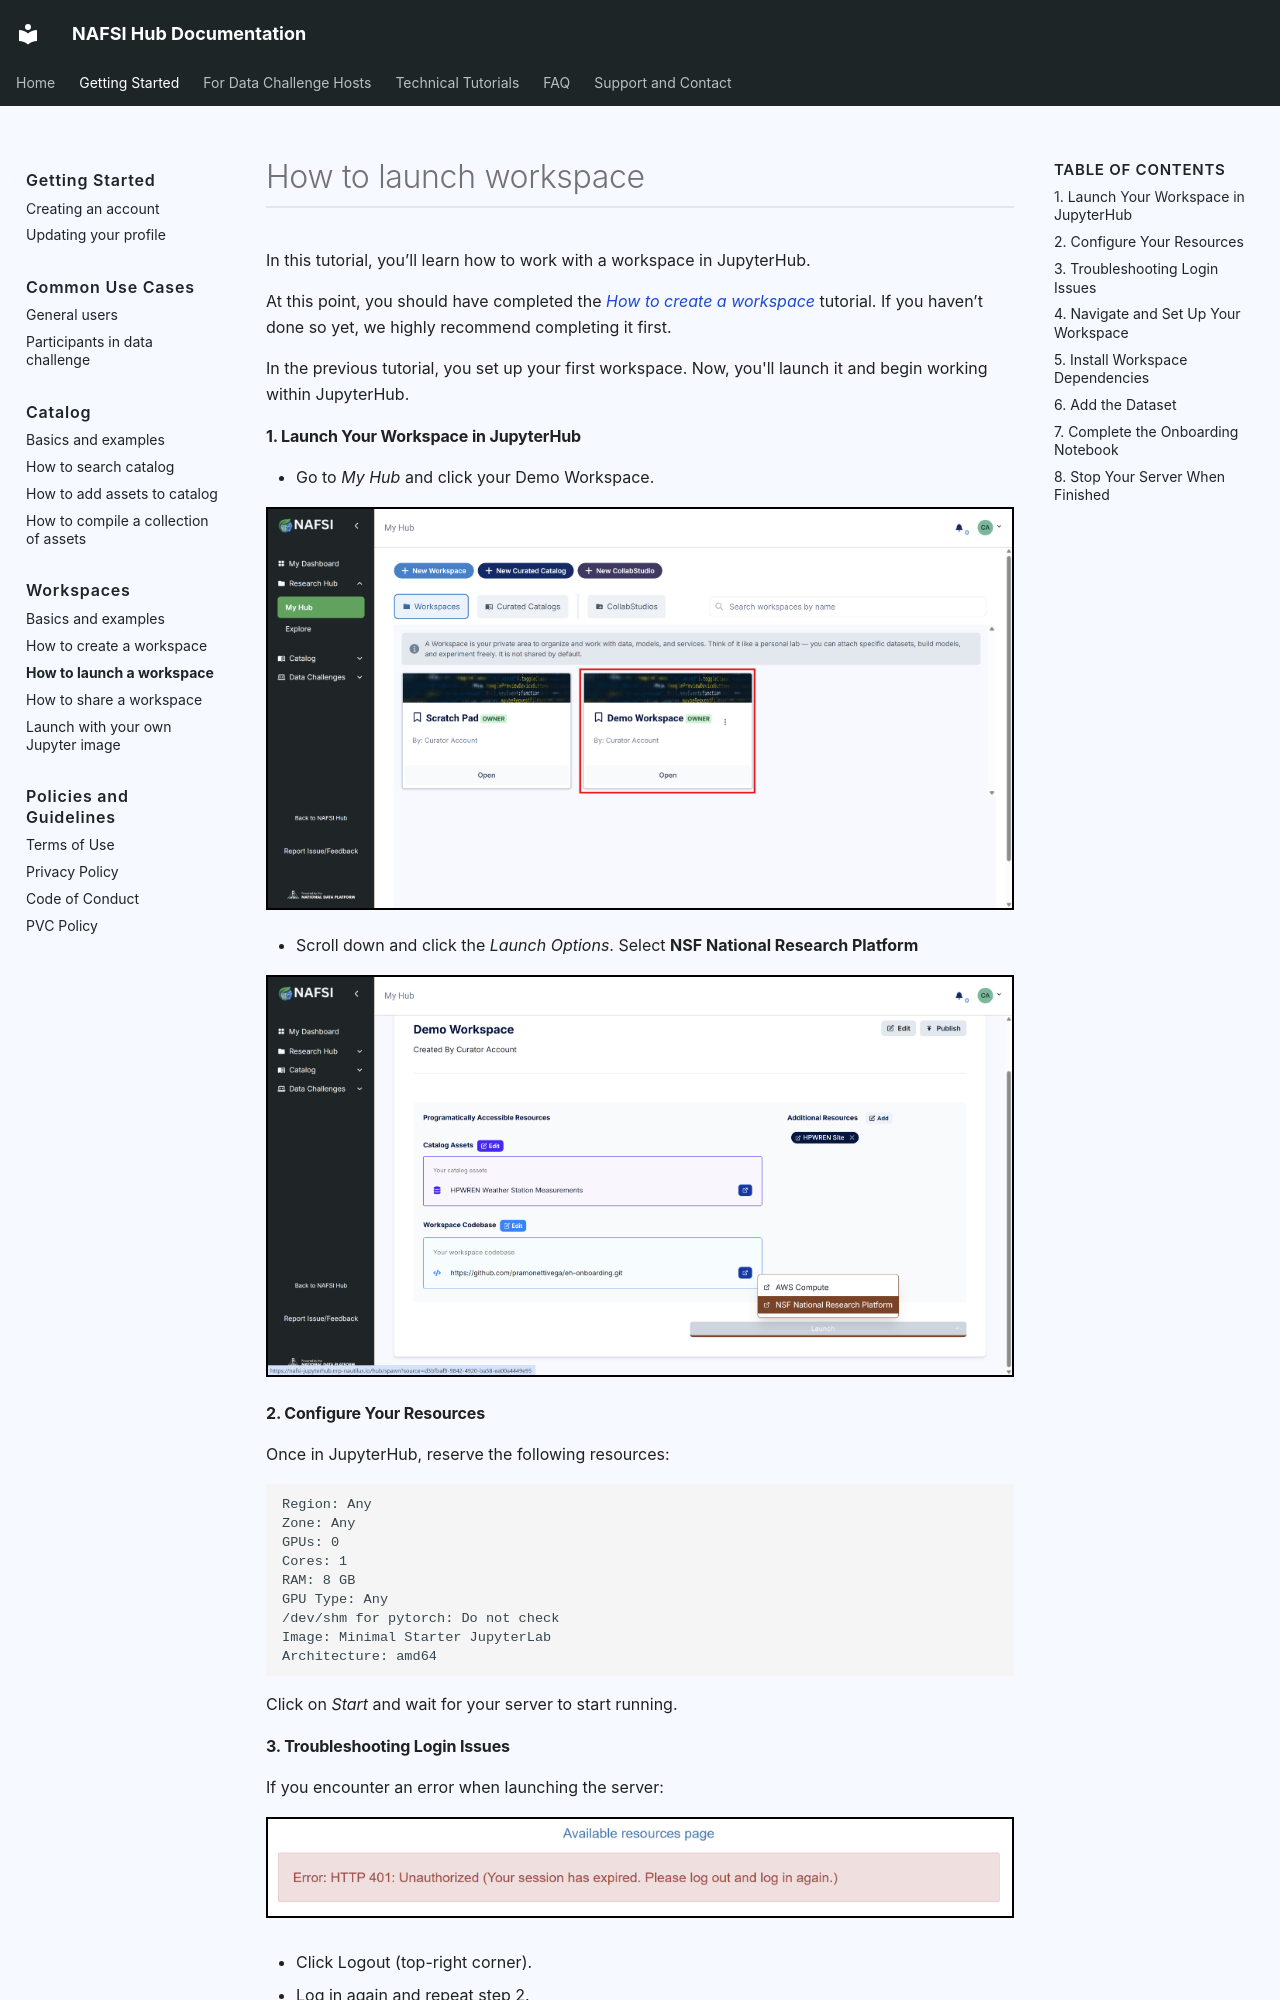

repository: NAFSI-Hub/nafsi-documentation · page: getting-started/workspaces/launch-workspace/index.html · generator: mkdocs

# How to launch workspace

In this tutorial, you’ll learn how to work with a workspace in JupyterHub.

At this point, you should have completed the [*How to create a workspace*](./create-workspace.md) tutorial. If you haven’t done so yet, we highly recommend completing it first.

In the previous tutorial, you set up your first workspace. Now, you'll launch it and begin working within JupyterHub.

#### 1. Launch Your Workspace in JupyterHub

- Go to *My Hub* and click your Demo Workspace.

<img src="../images/my-hub.png" style="border: 2px solid black;">

- Scroll down and click the *Launch Options*. Select **NSF National Research Platform**

<img src="../images/jupyter-launch.png" style="border: 2px solid black;">

#### 2. Configure Your Resources

Once in JupyterHub, reserve the following resources:

    Region: Any
    Zone: Any
    GPUs: 0
    Cores: 1
    RAM: 8 GB
    GPU Type: Any
    /dev/shm for pytorch: Do not check
    Image: Minimal Starter JupyterLab
    Architecture: amd64

Click on *Start* and wait for your server to start running.
